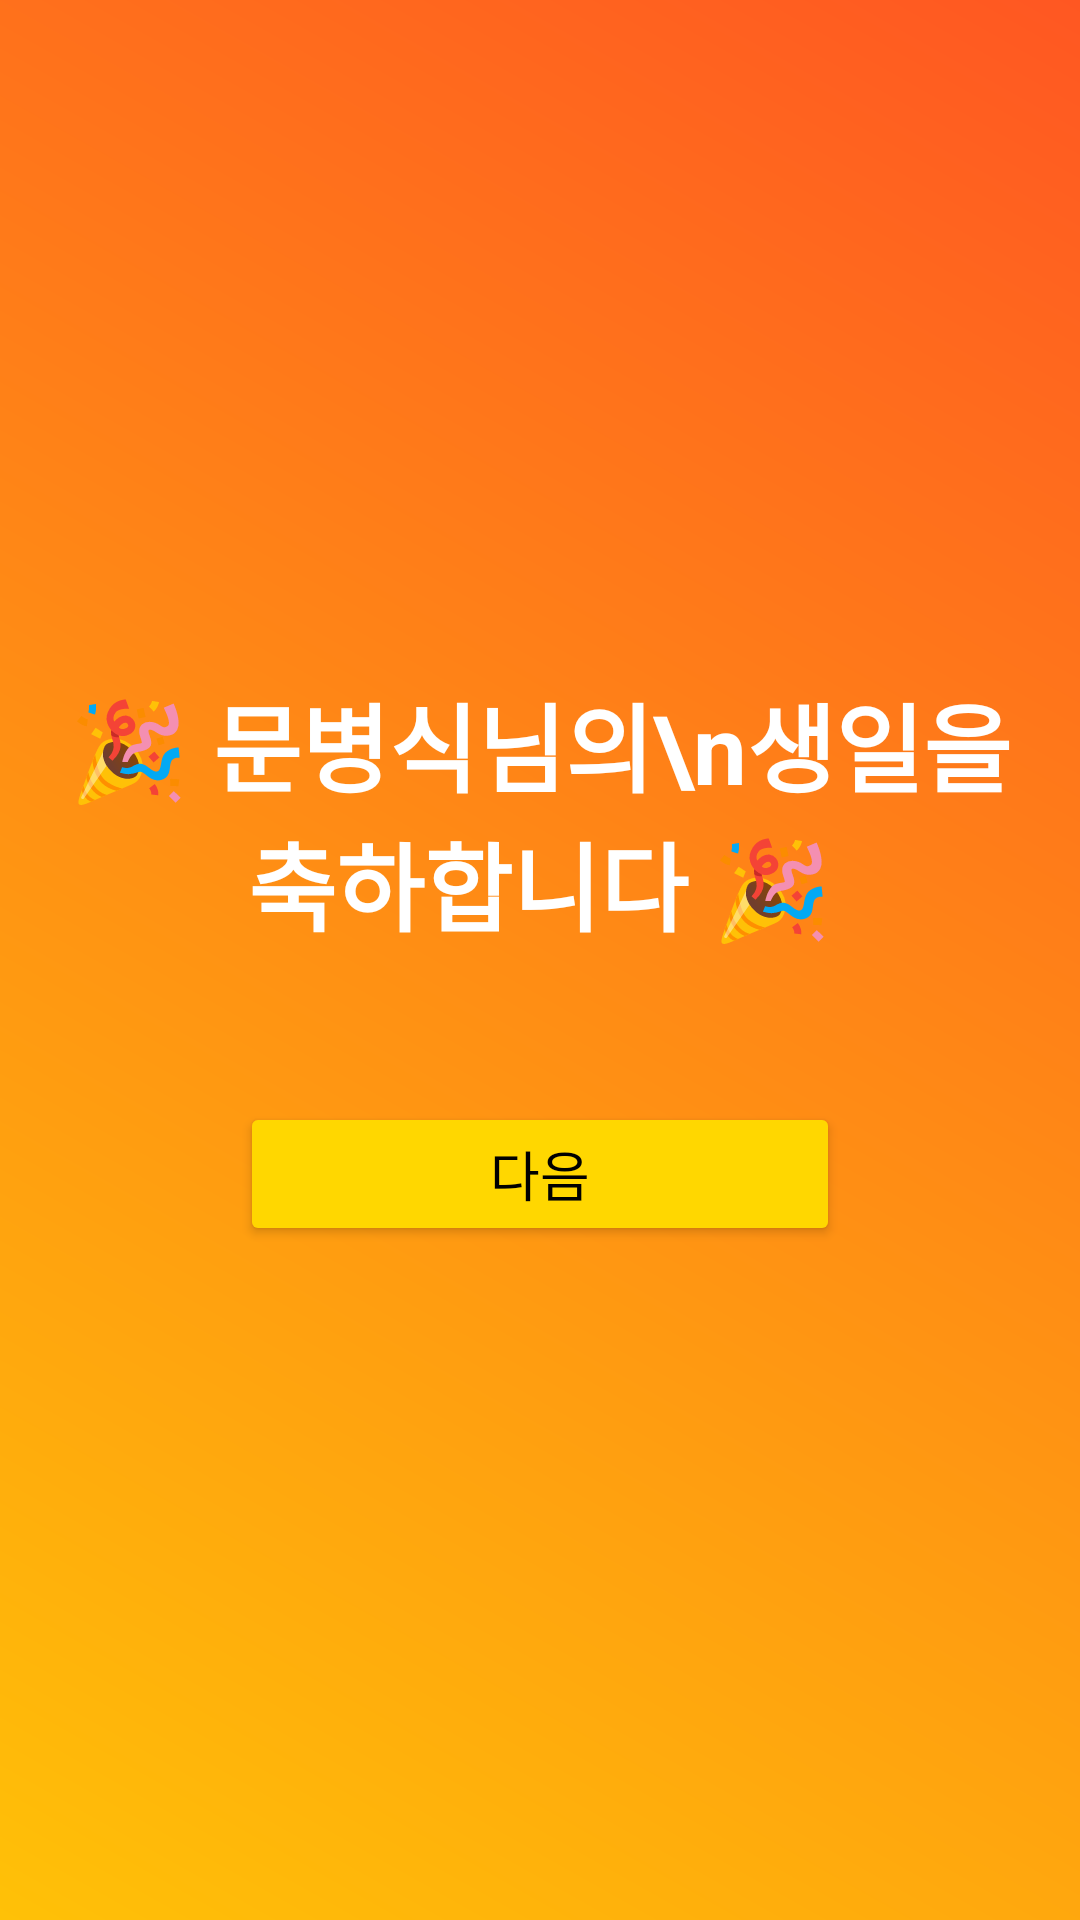

Here is an Android app screen rendered from its layout file. Give the layout XML and the strings, colors and styles it references.
<!-- AndroidManifest.xml: application theme Theme.Birthday_event -->
<!-- res/layout/activity_main.xml -->
<?xml version="1.0" encoding="utf-8"?>
<androidx.constraintlayout.widget.ConstraintLayout xmlns:android="http://schemas.android.com/apk/res/android"
    xmlns:app="http://schemas.android.com/apk/res-auto"
    android:layout_width="match_parent"
    android:layout_height="match_parent"
    android:background="@drawable/bg_gradient"
    android:padding="20dp">

    <TextView
        android:id="@+id/tvGreeting"
        android:layout_width="wrap_content"
        android:layout_height="wrap_content"
        android:gravity="center"
        android:text="🎉 문병식님의\n생일을 축하합니다 🎉"
        android:textColor="#FFFFFF"
        android:textSize="32sp"
        android:textStyle="bold"
        app:layout_constraintBottom_toTopOf="@+id/btnNext"
        app:layout_constraintEnd_toEndOf="parent"
        app:layout_constraintStart_toStartOf="parent"
        app:layout_constraintTop_toTopOf="parent"
        app:layout_constraintVertical_chainStyle="packed" />

    <Button
        android:id="@+id/btnNext"
        android:layout_width="200dp"
        android:layout_height="wrap_content"
        android:layout_marginTop="50dp"
        android:backgroundTint="#FFD700"
        android:text="다음"
        android:textColor="#000000"
        android:textSize="18sp"
        app:layout_constraintBottom_toBottomOf="parent"
        app:layout_constraintEnd_toEndOf="parent"
        app:layout_constraintStart_toStartOf="parent"
        app:layout_constraintTop_toBottomOf="@+id/tvGreeting" />

</androidx.constraintlayout.widget.ConstraintLayout>
<!-- resources referenced by this layout -->
<resources>
  <!-- drawable bg_gradient (drawable) -->
  <?xml version="1.0" encoding="utf-8"?>
  <shape xmlns:android="http://schemas.android.com/apk/res/android"
      android:shape="rectangle">
      <gradient
          android:angle="45"
          android:endColor="#FF5722"
          android:startColor="#FFC107"
          android:type="linear" />
  </shape>
  <style name="Theme.Birthday_event" parent="Theme.MaterialComponents.DayNight.NoActionBar">
          <item name="colorPrimary">@color/purple_500</item>
          <item name="colorPrimaryVariant">@color/purple_700</item>
          <item name="colorOnPrimary">@color/white</item>
          <item name="colorSecondary">@color/teal_200</item>
          <item name="colorSecondaryVariant">@color/teal_700</item>
          <item name="colorOnSecondary">@color/black</item>
          <item name="android:statusBarColor">?attr/colorPrimaryVariant</item>
      </style>
  <color name="white">#FFFFFF</color>
  <color name="black">#000000</color>
  <!-- not gathered from this repository: default colours our renderer supplied (Android Studio template values) -->
  <color name="purple_500">#FF6200EE</color>
  <color name="purple_700">#FF3700B3</color>
  <color name="teal_200">#FF03DAC5</color>
  <color name="teal_700">#FF018786</color>
</resources>
